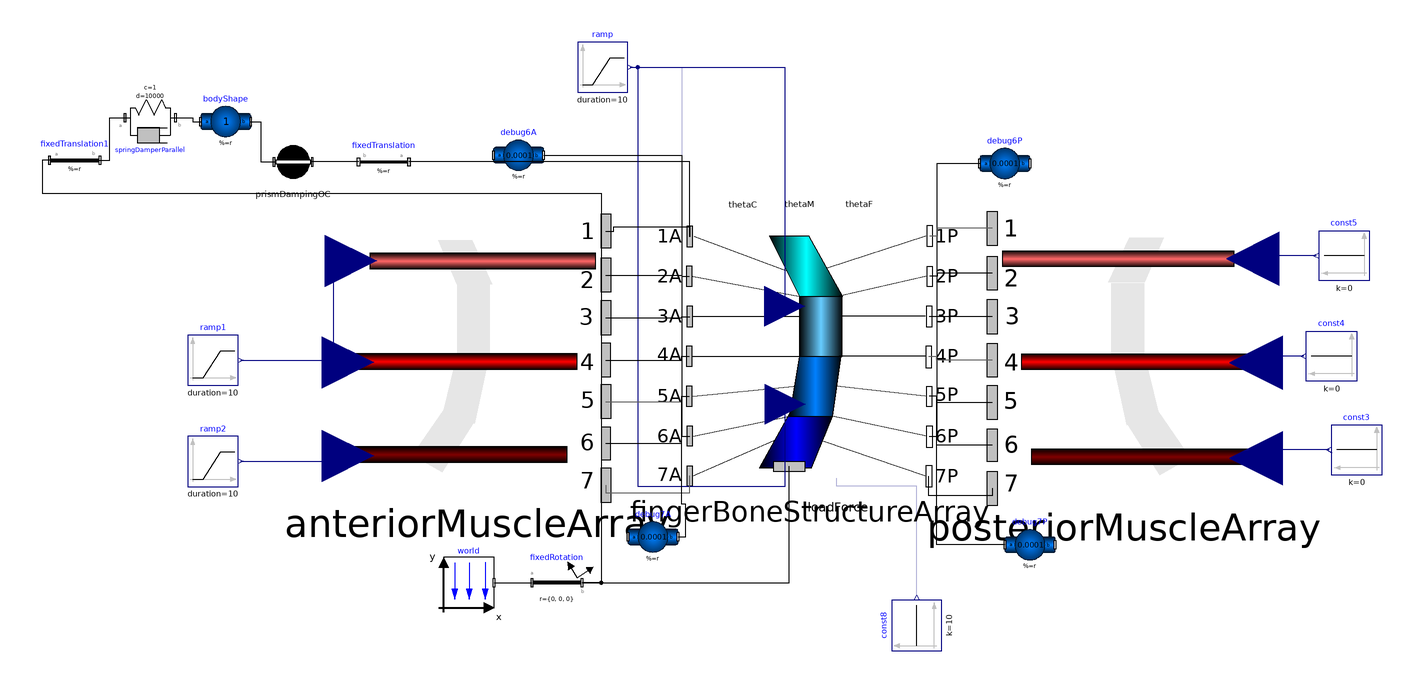

The component connection diagram of the Modelica model below, drawn from its own Placement and Line annotations.

model TestOCPrismDamp
    PowerGrab.Components.FingerMuscleLineArray anteriorMuscleArray(maxFDistal = 200, maxMDistal = 200, maxCDistal = 200) annotation(Placement(visible = true, transformation(origin = {-120, 15}, extent = {{-51.322, -51.322}, {51.322, 51.322}}, rotation = 0)));
    PowerGrab.Components.FingerMultipleRevoluteArray fingerBoneStructureArray(r_OboneFDistal = {0.25, 0, 0}, r_IboneFDistal = {0.1, 0, 0}, r_IboneMDistal = {0.1, 0, 0}, r_IboneCDistal = {0.1, 0, 0}, phi_0_boneFDistal = 0.1, phi_0_boneMDistal = 0.1, phi_0_boneCDistal = 0.1, r_OboneMDistal = {0.35, 0, 0}, fDistalClosed = false, cDistalRegularClosed = false, mDistalClosed = false, phi_0_doubleJoint = 0, cDistalSideClosed = false, dirTorque = false) annotation(Placement(visible = true, transformation(origin = {12.255, 15}, extent = {{-47.745, -47.745}, {47.745, 47.745}}, rotation = 0)));
    PowerGrab.Components.FingerMuscleLineArray posteriorMuscleArray(maxFDistal = 200, maxMDistal = 200, maxCDistal = 200) annotation(Placement(visible = true, transformation(origin = {137.5, 15}, extent = {{52.5, -52.5}, {-52.5, 52.5}}, rotation = 0)));
    Modelica.Blocks.Sources.Constant const3(k = 0) annotation(Placement(visible = true, transformation(origin = {230, -22.26}, extent = {{10, -10}, {-10, 10}}, rotation = 0)));
    Modelica.Blocks.Sources.Constant const4(k = 0) annotation(Placement(visible = true, transformation(origin = {220, 15}, extent = {{10, -10}, {-10, 10}}, rotation = 0)));
    Modelica.Blocks.Sources.Constant const8(k = 10) annotation(Placement(visible = true, transformation(origin = {55, -92.056}, extent = {{-10, -10}, {10, 10}}, rotation = -270)));
    Modelica.Mechanics.MultiBody.Parts.BodyShape debug6A(m = 0.0001, shapeType = "sphere", r = {0, 0, 0}, r_CM = {0, 0, 0}, sphereDiameter = 0.05, sphereColor = {255, 0, 255}) annotation(Placement(visible = true, transformation(origin = {-103.481, 95}, extent = {{-10, -10}, {10, 10}}, rotation = 0)));
    Modelica.Mechanics.MultiBody.Parts.BodyShape debug7A(m = 0.0001, r = {0, 0, 0}, r_CM = {0, 0, 0}, shapeType = "sphere", sphereColor = {255, 255, 0}, sphereDiameter = 0.05) annotation(Placement(visible = true, transformation(origin = {-50, -56.863}, extent = {{-10, -10}, {10, 10}}, rotation = 0)));
    Modelica.Mechanics.MultiBody.Parts.BodyShape debug6P(m = 0.0001, r = {0, 0, 0}, r_CM = {0, 0, 0}, shapeType = "sphere", sphereColor = {0, 230, 0}, sphereDiameter = 0.05) annotation(Placement(visible = true, transformation(origin = {90, 91.723}, extent = {{-10, -10}, {10, 10}}, rotation = 0)));
    Modelica.Mechanics.MultiBody.Parts.BodyShape debug7P(m = 0.0001, r = {0, 0, 0}, r_CM = {0, 0, 0}, shapeType = "sphere", sphereColor = {0, 128, 255}, sphereDiameter = 0.05) annotation(Placement(visible = true, transformation(origin = {100, -60}, extent = {{-10, -10}, {10, 10}}, rotation = 0)));
    inner Modelica.Mechanics.MultiBody.World world(g = 0) annotation(Placement(visible = true, transformation(origin = {-123.227, -75}, extent = {{-10, -10}, {10, 10}}, rotation = 0)));
    Modelica.Mechanics.MultiBody.Parts.FixedRotation fixedRotation(angle = 90, n = {0, 0, 1}) annotation(Placement(visible = true, transformation(origin = {-88.194, -75}, extent = {{-10, -10}, {10, 10}}, rotation = 0)));
    Modelica.Blocks.Sources.Ramp ramp(duration = 10, offset = 0, height = 0) annotation(Placement(visible = true, transformation(origin = {-70, 130}, extent = {{-10, -10}, {10, 10}}, rotation = 0)));
    Modelica.Blocks.Sources.Constant const5(k = 0) annotation(Placement(visible = true, transformation(origin = {225, 55}, extent = {{10, -10}, {-10, 10}}, rotation = 0)));
    Modelica.Blocks.Sources.Ramp ramp1(duration = 10, height = 0, offset = 0) annotation(Placement(visible = true, transformation(origin = {-225, 13.407}, extent = {{-10, -10}, {10, 10}}, rotation = 0)));
    Modelica.Blocks.Sources.Ramp ramp2(duration = 10, height = 0, offset = 1) annotation(Placement(visible = true, transformation(origin = {-225, -26.822}, extent = {{-10, -10}, {10, 10}}, rotation = 0)));
    PowerGrab.Components.PrismDampingOC prismDampingOC(dampingCoefficient = 5000, k = 5000, threshold = 0.25, boneLength = 0.25, mu = 0.5, delta = 0.01) annotation(Placement(visible = true, transformation(origin = {-193.09, 92.32299999999999}, extent = {{-10, -10}, {10, 10}}, rotation = 0)));
    Modelica.Mechanics.MultiBody.Parts.FixedTranslation fixedTranslation(r = {-0.125, 0.15, 0}) annotation(Placement(visible = true, transformation(origin = {-157.061, 92.32299999999999}, extent = {{10, -10}, {-10, 10}}, rotation = 0)));
    Modelica.Mechanics.MultiBody.Parts.FixedTranslation fixedTranslation1(r = {0.2, 1.2, 0.1}) annotation(Placement(visible = true, transformation(origin = {-280, 92.968}, extent = {{-10, -10}, {10, 10}}, rotation = 0)));
    Modelica.Mechanics.MultiBody.Forces.SpringDamperParallel springDamperParallel(c = 1, d = 10000) annotation(Placement(visible = true, transformation(origin = {-250, 110}, extent = {{-10, -10}, {10, 10}}, rotation = 0)));
    Modelica.Mechanics.MultiBody.Parts.BodyShape bodyShape(r = {0.01, 0, 0}, r_CM = {0, 0, 0}, m = 1, r_0.fixed = false, r_0.start = {-1.2, 0.2, 0.1}) annotation(Placement(visible = true, transformation(origin = {-220, 108.415}, extent = {{-10, -10}, {10, 10}}, rotation = 0)));
  equation
    connect(bodyShape.frame_b, prismDampingOC.frame_a) annotation(Line(visible = true, origin = {-205.716, 100.369}, points = {{-4.284, 8.045999999999999}, {-0.374, 8.045999999999999}, {-0.374, -8.045999999999999}, {5.031, -8.045999999999999}}));
    connect(springDamperParallel.frame_b, bodyShape.frame_a) annotation(Line(visible = true, origin = {-234.006, 109.207}, points = {{-5.994, 0.793}, {0.994, 0.793}, {0.994, -0.793}, {4.006, -0.793}}));
    connect(fixedTranslation1.frame_b, springDamperParallel.frame_a) annotation(Line(visible = true, origin = {-265.506, 101.484}, points = {{-4.494, -8.516}, {-0.506, -8.516}, {-0.506, 8.516}, {5.506, 8.516}}));
    connect(fixedTranslation.frame_b, prismDampingOC.frame_b) annotation(Line(visible = true, origin = {-176.301, 92.32299999999999}, points = {{9.24, 0}, {-9.24, 0}}));
    connect(fingerBoneStructureArray.frame_1A, fixedTranslation.frame_a) annotation(Line(visible = true, origin = {-72.60299999999999, 82.425}, points = {{37.229, -19.796}, {37.229, 9.898}, {-74.458, 9.898}}));
    connect(fixedTranslation1.frame_a, fixedRotation.frame_b) annotation(Line(visible = true, origin = {-182.555, 32.646}, points = {{-107.445, 60.323}, {-110.445, 60.323}, {-110.445, 47.323}, {111.986, 47.323}, {111.986, -107.646}, {104.361, -107.646}}));
    connect(ramp1.y, anteriorMuscleArray.perFDistal) annotation(Line(visible = true, origin = {-184.537, 33.171}, points = {{-29.463, -19.764}, {7.519, -19.764}, {7.519, 19.764}, {14.425, 19.764}}, color = {0, 0, 127}));
    connect(ramp.y, fingerBoneStructureArray.sideAnterior) annotation(Line(visible = true, origin = {-17.983, 98.298}, points = {{-41.017, 31.702}, {20.508, 31.702}, {20.508, -63.404}}, color = {0, 0, 127}));
    connect(ramp.y, fingerBoneStructureArray.sideTheta) annotation(Line(visible = true, origin = {-33.662, 72.5}, points = {{-25.338, 57.5}, {-4.849, 57.5}, {-4.849, -57.5}, {35.035, -57.5}}, color = {0, 0, 127}));
    connect(ramp.y, fingerBoneStructureArray.sidePosterior) annotation(Line(visible = true, origin = {-33.151, 36.526}, points = {{-25.849, 93.474}, {-22.849, 93.474}, {-22.849, -73.167}, {35.774, -73.167}, {35.774, -40.614}}, color = {0, 0, 127}));
    connect(ramp2.y, anteriorMuscleArray.perCDistal) annotation(Line(visible = true, origin = {-184.839, -25.714}, points = {{-29.161, -1.108}, {7.822, -1.108}, {7.822, 1.108}, {13.517, 1.108}}, color = {0, 0, 127}));
    connect(ramp1.y, anteriorMuscleArray.perMDistal) annotation(Line(visible = true, origin = {-184.839, 12.982}, points = {{-29.161, 0.425}, {7.822, 0.425}, {7.822, -0.425}, {13.517, -0.425}}, color = {0, 0, 127}));
    connect(const5.y, posteriorMuscleArray.perFDistal) annotation(Line(visible = true, origin = {198.57, 54.403}, points = {{15.43, 0.597}, {-2.812, 0.597}, {-2.812, -0.597}, {-9.807, -0.597}}, color = {0, 0, 127}));
    connect(world.frame_b, fixedRotation.frame_a) annotation(Line(visible = true, origin = {-105.711, -75}, points = {{-7.516, 0}, {7.517, 0}}));
    connect(fixedRotation.frame_b, fingerBoneStructureArray.frame_a) annotation(Line(visible = true, origin = {-23.2, -59.589}, points = {{-54.994, -15.411}, {27.497, -15.411}, {27.498, 30.823}}));
    connect(const8.y, fingerBoneStructureArray.loadForce) annotation(Line(visible = true, origin = {39.089, -46.945}, points = {{15.911, -34.111}, {15.911, 10.305}, {-15.911, 10.305}, {-15.911, 13.501}}, color = {0, 0, 127}));
    connect(posteriorMuscleArray.frame_7, fingerBoneStructureArray.frame_7P) annotation(Line(visible = true, origin = {72.417, -37.811}, points = {{12.583, 0.311}, {12.583, -2.689}, {-12.583, -2.689}, {-12.583, 5.066}}));
    connect(posteriorMuscleArray.frame_6, fingerBoneStructureArray.frame_6P) annotation(Line(visible = true, origin = {67.75, -18.709}, points = {{17.25, -1.731}, {-4.75, -1.731}, {-4.75, 1.731}, {-7.75, 1.731}}));
    connect(posteriorMuscleArray.frame_5, fingerBoneStructureArray.frame_5P) annotation(Line(visible = true, origin = {67.73699999999999, -2.194}, points = {{17.263, -1.227}, {-4.737, -1.227}, {-4.737, 1.227}, {-7.789, 1.227}}));
    connect(anteriorMuscleArray.frame_7, fingerBoneStructureArray.frame_7A) annotation(Line(visible = true, origin = {-51.999, -36.885}, points = {{-16.679, 0.5629999999999999}, {-16.679, -2.437}, {16.679, -2.437}, {16.679, 4.31}}, color = {95, 95, 95}));
    connect(anteriorMuscleArray.frame_6, fingerBoneStructureArray.frame_6A) annotation(Line(visible = true, origin = {-45.27, -18.183}, points = {{-23.408, -1.462}, {6.759, -1.462}, {6.759, 1.462}, {9.888999999999999, 1.462}}));
    connect(anteriorMuscleArray.frame_5, fingerBoneStructureArray.frame_5A) annotation(Line(visible = true, origin = {-45.295, -1.957}, points = {{-23.383, -1.051}, {6.784, -1.051}, {6.784, 1.051}, {9.815, 1.051}}, color = {95, 95, 95}));
    connect(debug7A.frame_b, fingerBoneStructureArray.frame_5A) annotation(Line(visible = true, origin = {-37.713, -33.877}, points = {{-2.287, -22.986}, {0.825, -22.986}, {0.825, -9.986000000000001}, {-0.798, -9.986000000000001}, {-0.798, 32.972}, {2.232, 32.972}}));
    connect(debug7P.frame_a, fingerBoneStructureArray.frame_5P) annotation(Line(visible = true, origin = {68.98699999999999, -30.484}, points = {{21.013, -29.516}, {-5.987, -29.516}, {-5.987, 29.516}, {-9.039, 29.516}}));
    connect(debug6P.frame_a, fingerBoneStructureArray.frame_6P) annotation(Line(visible = true, origin = {66.5, 37.373}, points = {{13.5, 54.35}, {-3.5, 54.35}, {-3.5, -54.35}, {-6.5, -54.35}}));
    connect(debug6A.frame_b, fingerBoneStructureArray.frame_6A) annotation(Line(visible = true, origin = {-51.471, 39.14}, points = {{-42.011, 55.86}, {12.96, 55.86}, {12.96, -55.86}, {16.09, -55.86}}));
    connect(posteriorMuscleArray.frame_4, fingerBoneStructureArray.frame_4P) annotation(Line(visible = true, origin = {67.69, 14.126}, points = {{17.31, -0.636}, {-4.69, -0.636}, {-4.69, 0.636}, {-7.929, 0.636}}, color = {95, 95, 95}));
    connect(posteriorMuscleArray.frame_3, fingerBoneStructureArray.frame_3P) annotation(Line(visible = true, origin = {67.732, 30.796}, points = {{17.268, -0.046}, {-4.732, -0.046}, {-4.732, 0.046}, {-7.804, 0.046}}));
    connect(posteriorMuscleArray.frame_2, fingerBoneStructureArray.frame_2P) annotation(Line(visible = true, origin = {67.81699999999999, 47.453}, points = {{17.183, 0.623}, {-4.728, 0.623}, {-4.728, -0.623}, {-7.728, -0.623}}));
    connect(posteriorMuscleArray.frame_1, fingerBoneStructureArray.frame_1P) annotation(Line(visible = true, origin = {67.81100000000001, 64.376}, points = {{17.189, 1.549}, {-4.73, 1.549}, {-4.73, -1.549}, {-7.73, -1.549}}, color = {95, 95, 95}));
    connect(anteriorMuscleArray.frame_4, fingerBoneStructureArray.frame_4A) annotation(Line(visible = true, origin = {-45.298, 14.261}, points = {{-23.38, -0.737}, {6.787, -0.737}, {6.787, 0.737}, {9.805999999999999, 0.737}}));
    connect(anteriorMuscleArray.frame_3, fingerBoneStructureArray.frame_3A) annotation(Line(visible = true, origin = {-45.274, 30.609}, points = {{-23.404, -0.212}, {6.763, -0.212}, {6.763, 0.212}, {9.878, 0.212}}));
    connect(anteriorMuscleArray.frame_2, fingerBoneStructureArray.frame_2A) annotation(Line(visible = true, origin = {-45.297, 47.081}, points = {{-23.381, 0.251}, {6.787, 0.251}, {6.787, -0.251}, {9.807, -0.251}}));
    connect(anteriorMuscleArray.frame_1, fingerBoneStructureArray.frame_1A) annotation(Line(visible = true, origin = {-54.156, 65.095}, points = {{-14.522, -0.313}, {-11.522, -0.313}, {-11.522, 1.545}, {18.782, 1.545}, {18.782, -2.466}}));
    connect(const3.y, posteriorMuscleArray.perCDistal) annotation(Line(visible = true, origin = {200.129, -23.888}, points = {{18.871, 1.628}, {-4.371, 1.628}, {-4.371, -1.628}, {-10.129, -1.628}}, color = {0, 0, 127}));
    connect(const4.y, posteriorMuscleArray.perMDistal) annotation(Line(visible = true, origin = {197.629, 13.75}, points = {{11.371, 1.25}, {-1.871, 1.25}, {-1.871, -1.25}, {-7.629, -1.25}}, color = {0, 0, 127}));
    annotation(experiment(StopTime = 10.0), Diagram(coordinateSystem(extent = {{-148.5, -105}, {148.5, 105}}, preserveAspectRatio = true, initialScale = 0.1, grid = {5, 5})));
  end TestOCPrismDamp;